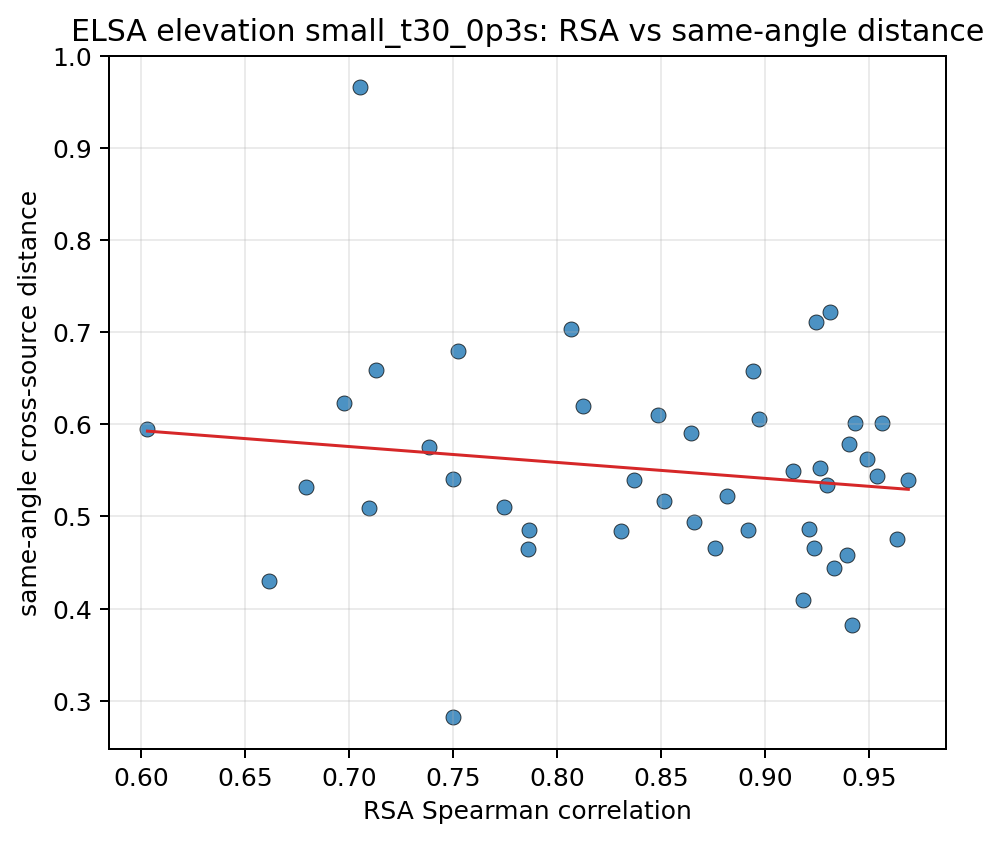

Data behind this chart, as committed beside it:
source_a, source_b, same_angle_mean, different_angle_mean, separation, pair_key, rsa_spearman
10037, 10203, 0.4839, 0.563, 0.07912, 10037__10203, 0.8309
10037, 103289, 0.4867, 0.5495, 0.06274, 10037__103289, 0.9212
10037, 103846, 0.4752, 0.5443, 0.06912, 10037__103846, 0.9633
10037, 104403, 0.4857, 0.5214, 0.0357, 10037__104403, 0.7866
10037, 104937, 0.6595, 0.6942, 0.03472, 10037__104937, 0.7128
10037, 105490, 0.5789, 0.6689, 0.09007, 10037__105490, 0.9402
10037, 106039, 0.4582, 0.515, 0.05681, 10037__106039, 0.9395
10037, 106612, 0.5625, 0.6103, 0.04776, 10037__106612, 0.9488
10037, 107280, 0.5401, 0.6051, 0.06497, 10037__107280, 0.9687
10203, 103289, 0.6099, 0.6664, 0.05653, 10203__103289, 0.8483
10203, 103846, 0.6199, 0.6758, 0.05587, 10203__103846, 0.8122
10203, 104403, 0.5315, 0.5738, 0.04226, 10203__104403, 0.6794
10203, 104937, 0.5953, 0.6369, 0.04156, 10203__104937, 0.6032
10203, 105490, 0.4654, 0.5754, 0.11, 10203__105490, 0.8757
10203, 106039, 0.517, 0.5758, 0.05883, 10203__106039, 0.8515
10203, 106612, 0.5395, 0.5858, 0.04634, 10203__106612, 0.8371
10203, 107280, 0.5906, 0.666, 0.07536, 10203__107280, 0.8645
103289, 103846, 0.6064, 0.6562, 0.04986, 103289__103846, 0.897
103289, 104403, 0.6798, 0.7078, 0.02799, 103289__104403, 0.7522
103289, 104937, 0.9662, 0.9928, 0.0266, 103289__104937, 0.7051
103289, 105490, 0.549, 0.6334, 0.08448, 103289__105490, 0.9134
103289, 106039, 0.6582, 0.6997, 0.04143, 103289__106039, 0.8943
103289, 106612, 0.5219, 0.5622, 0.04028, 103289__106612, 0.8816
103289, 107280, 0.7218, 0.7664, 0.0446, 103289__107280, 0.931
103846, 104403, 0.2823, 0.3175, 0.03517, 103846__104403, 0.7499
103846, 104937, 0.4302, 0.4621, 0.03192, 103846__104937, 0.6618
103846, 105490, 0.5526, 0.6175, 0.06487, 103846__105490, 0.9264
103846, 106039, 0.4091, 0.4596, 0.05041, 103846__106039, 0.9179
103846, 106612, 0.4654, 0.5117, 0.04631, 103846__106612, 0.9235
103846, 107280, 0.3824, 0.433, 0.05057, 103846__107280, 0.9415
104403, 104937, 0.4854, 0.5175, 0.03204, 104403__104937, 0.8916
104403, 105490, 0.5405, 0.5832, 0.04269, 104403__105490, 0.75
104403, 106039, 0.5105, 0.5484, 0.03787, 104403__106039, 0.7743
104403, 106612, 0.4939, 0.5279, 0.03395, 104403__106612, 0.8655
104403, 107280, 0.4648, 0.5021, 0.0373, 104403__107280, 0.7862
104937, 105490, 0.6237, 0.6639, 0.04021, 104937__105490, 0.6975
104937, 106039, 0.5092, 0.5433, 0.03402, 104937__106039, 0.7097
104937, 106612, 0.7038, 0.7332, 0.02936, 104937__106612, 0.8068
104937, 107280, 0.5759, 0.6124, 0.03655, 104937__107280, 0.7382
105490, 106039, 0.5341, 0.5941, 0.05997, 105490__106039, 0.9295
105490, 106612, 0.7115, 0.7626, 0.0511, 105490__106612, 0.9245
105490, 107280, 0.6011, 0.6706, 0.06948, 105490__107280, 0.9429
106039, 106612, 0.4444, 0.4868, 0.04237, 106039__106612, 0.9331
106039, 107280, 0.5441, 0.5956, 0.05157, 106039__107280, 0.9538
106612, 107280, 0.6019, 0.6432, 0.04124, 106612__107280, 0.956
